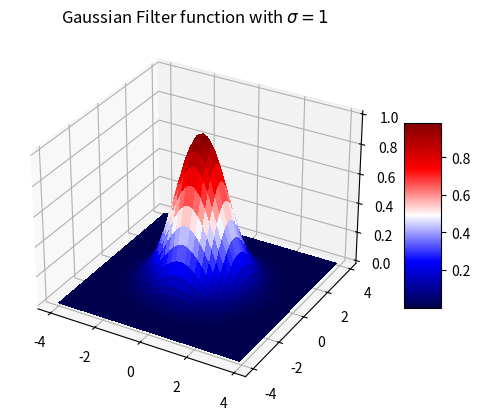

This chart was generated by the following Python code:
import math
import matplotlib.pyplot as plt
import numpy as np
from matplotlib import cm
from mpl_toolkits.mplot3d import Axes3D

def gauss(x, y, sigma = 1):
    return math.e ** (-(x**2 + y ** 2) / (2 * sigma ** 2))

fig = plt.figure()
ax = fig.add_subplot(111, projection='3d')

x = np.arange(-4, 4, .1)
y = np.arange(-4, 4, .1)
xx, yy = np.meshgrid(x, y)
z = gauss(xx, yy)
print(xx)
surface = ax.plot_surface(xx, yy, z, cmap=cm.seismic, antialiased=False)
fig.colorbar(surface, shrink=0.5, aspect=5)

plt.title("Gaussian Filter function with $\sigma=1$")
plt.show()